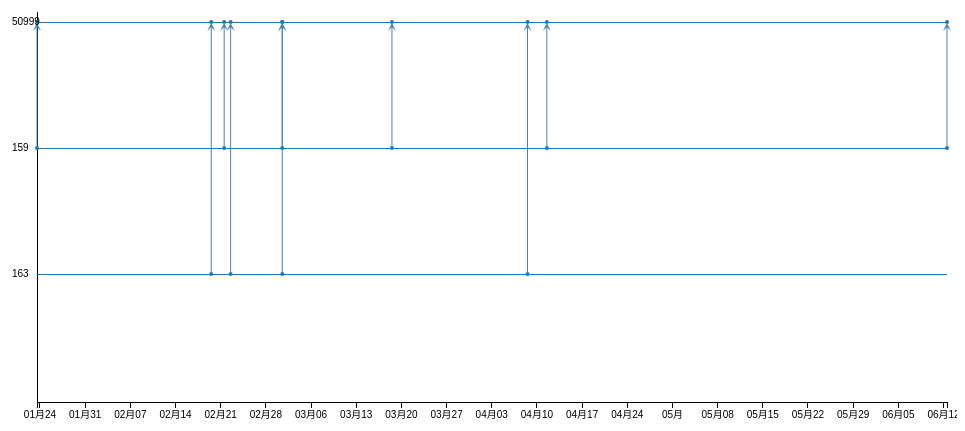
D3 v3 page, settled after 360 driven frames (6 s of simulated time); the page loaded 1 data file(s).


		var margin = {top: 10, right: 10, bottom: 100, left: 40},
			width = 960 - margin.left - margin.right,
			height = 500 - margin.top - margin.bottom;
				
    	var color = d3.scale.category10();			
		var parseDate = d3.time.format("%Y-%m-%d %H:%M:%S").parse;
		var lableWidth = margin.left;

		var customTimeFormat = d3.time.format.multi([
			[".%L", function(d) { return d.getMilliseconds(); }],
			[":%S", function(d) { return d.getSeconds(); }],
			["%H:%M", function(d) { return d.getMinutes(); }],
			["%H", function(d) { return d.getHours(); }],
			["%d", function(d) { return d.getDay() && d.getDate() != 1; }],
			["%m月%d", function(d) { return d.getDate() != 1; }],
			["%m月", function(d) { return d.getMonth(); }],
			["%Y年", function() { return true; }]
		]);

		var x = d3.time.scale().range([0, width]);
		var	y = d3.scale.linear().range([height, 0]);

		var xAxis = d3.svg.axis().scale(x).tickFormat(customTimeFormat).orient("bottom"),
			yAxis = d3.svg.axis().scale(y).tickFormat('').tickSize(0).orient("left");		  

		var zoom; 
			
		var svg = d3.select("body").append("svg")
					.attr("width", width + margin.left + margin.right)
					.attr("height", height + margin.top + margin.bottom);

		var defs = svg.append("defs");
		
		var clipPath = defs.append("clipPath")
					  .attr('id', 'chart-content') 
					  .append('rect') 
					  .attr('x', margin.left) 
					  .attr('y', 0) 
					  .attr('height', height) 
					  .attr('width', width);


		var arrowMarker = defs.append("marker")
						 .attr("id","arrow")
						 .attr("markerUnits","strokeWidth")
						 .attr("markerWidth","12")
						 .attr("markerHeight","12")
						 .attr("viewBox","0 0 12 12") 
						 .attr("refX","6")
						 .attr("refY","6")
						 .attr("orient","auto");
		
		var arrow_path = "M2,2 L10,6 L2,10 L6,6 L2,2";
								
		arrowMarker.append("path")
			.attr("d", arrow_path)
			.attr("fill", "steelblue");						

		var focus = svg.append("g")
			.attr("class", "focus")
			.attr("transform", "translate(" + margin.left + "," + margin.top + ")");


		var tip = d3.tip()
		  .attr('class', 'd3-tip')
		  .offset([-50, 0])
		  .direction('s')
		  .html(function(d) {
		    return "<span style='color:#fff; font-size:12px'>" + d.time + "</span>";
		  });
		svg.call(tip);

        var yLineArray;
		var rootData;		
		d3.json("timeData.json",function(error, root){			
			if( error ){
				return console.log(error);
			}			
			var paddingY = 10;
			var nodeLen = root.nodes.length;
			var lineGap = parseInt((height - paddingY) / nodeLen);
			rootData = root;	
			var minDt = d3.min(root.logs, function(d){ return parseDate(d.time);}); 
            var maxDt = d3.max(root.logs, function(d){ return parseDate(d.time);}); 
			x.domain(d3.extent(root.logs.map(function(d) { return parseDate(d.time); })));
			//x.domain([minDt, maxDt]);
		    zoom = d3.behavior.zoom() 
					.x(x) 
					.on('zoom', zoomed);
			svg.call(zoom)

			yLineArray = new Array(nodeLen);
			root.nodes.map(function(d, i) {
				yLineArray[d.key] = margin.top + paddingY + i * lineGap;
				var lineX = svg.append("g")
					.attr("transform", "translate(" + margin.left + "," + yLineArray[d.key] + ")");

				lineX.append("rect")
					 .style("fill", function (d, i) { return color(); })
					 .attr("class", "x axis")
					 .attr("width", width)
					 .attr("height", 1);

				lineX.append("text")
					 .attr("class", "label")
					 .attr("x", function(d) { return -25; })
					 .attr("y", 0)
					 .attr("dy", "3")
					 .text(d.key);					
			});

			reDraw();							
		});	
		var pointLine;
		function reDraw(){			
			focus.append("g")
				.attr("class", "x axis")
				.attr("transform", "translate(0," + height + ")")
				.call(xAxis);

			focus.append("g")
				.attr("class", "y axis")			
				.call(yAxis);

            pointLine = focus.selectAll("circle")
                .data(rootData.logs)
                .enter()  
                .append("g");
                                   
            pointLine.append("circle")
                .attr("class", "circle")
                .attr("r", 2.0)
                .attr("cx", function (d) { return x(parseDate(d.time)); })
                .attr("cy", function (d) { return yLineArray[d.mobile] - 10; })
                .attr("class", "circleMobile")
                .style("fill", function (d) { return color(); })
	  	        .on("mouseover", function(d,i){
		            
	            })	
                .on("mouseout", function(){
		            
	            });	

            pointLine.append("circle")
                .attr("class", "circle")
                .attr("r", 2.0)
                .attr("cx", function (d) { return x(parseDate(d.time)); })
                .attr("cy", function (d) { return yLineArray[d.site] - 10; })
                .attr("class", "circleSite")
                .style("fill", function (d) { return color(); })
	  	        .on("mouseover", function(d,i){
		            
	            })	
                .on("mouseout", function(){
		            
	            });

			pointLine.append("line")
				.attr("x1", function (d) { return x(parseDate(d.time)); })
				.attr("y1", function (d) { return yLineArray[d.mobile] - 10; })
				.attr("x2", function (d) { return x(parseDate(d.time)); })
				.attr("y2", function (d) { return yLineArray[d.site] - 5; })				
				.attr("class", "pathline")
				.attr("marker-end","url(#arrow)")
				.on('mouseover', tip.show)
				.on('mouseout', tip.hide);																										
		}

		function zoomed(){	
			svg.select('.x.axis').call(xAxis);
			focus.selectAll(".circleMobile")
				 .data(rootData.logs)
				 .attr('cx', function(d,i){
					return x(parseDate(d.time));
			     });
			focus.selectAll(".circleSite")
				 .data(rootData.logs)
				 .attr('cx', function(d,i){
					return x(parseDate(d.time));
			     });				 
			focus.selectAll(".pathline")
				 .data(rootData.logs)
				 .attr("x1", function (d) { return x(parseDate(d.time)); })
				 .attr("y1", function (d) { return yLineArray[d.mobile] - 10; })
				 .attr("x2", function (d) { return x(parseDate(d.time)); })
				 .attr("y2", function (d) { return yLineArray[d.site] - 5; });					 			
		}
        
// ── scripts/d3.menu.js
d3.menu = function() {
  var direction = d3_menu_direction,
      offset    = d3_menu_offset,
      html      = d3_menu_html,
      node      = initNode(),
      svg       = null,
      point     = null,
      target    = null

  function menu(vis) {
    svg = getSVGNode(vis)
    point = svg.createSVGPoint()
    document.body.appendChild(node)
  }

  menu.show = function() {
    var args = Array.prototype.slice.call(arguments)
    if(args[args.length - 1] instanceof SVGElement) target = args.pop()

    var content = html.apply(this, args),
        poffset = offset.apply(this, args),
        dir     = direction.apply(this, args),
        nodel   = d3.select(node), i = 0,
        coords

    nodel.html(content)
      .style({ opacity: 1, 'pointer-events': 'all' })

    while(i--) nodel.classed(directions[i], false)
    coords = direction_callbacks.get(dir).apply(this)
    nodel.classed(dir, true).style({
      top: (coords.top +  poffset[0]) + 'px',
      left: (coords.left + poffset[1]) + 'px'
    })

    return menu
  }


  menu.hide = function() {
    nodel = d3.select(node)
    nodel.style({ opacity: 0, 'pointer-events': 'none' })
    return menu
  }

  menu.attr = function(n, v) {
    if (arguments.length < 2 && typeof n === 'string') {
      return d3.select(node).attr(n)
    } else {
      var args =  Array.prototype.slice.call(arguments)
      d3.selection.prototype.attr.apply(d3.select(node), args)
    }

    return menu
  }

  menu.style = function(n, v) {
    if (arguments.length < 2 && typeof n === 'string') {
      return d3.select(node).style(n)
    } else {
      var args =  Array.prototype.slice.call(arguments)
      d3.selection.prototype.style.apply(d3.select(node), args)
    }

    return menu
  }

  menu.direction = function(v) {
    if (!arguments.length) return direction
    direction = v == null ? v : d3.functor(v)

    return menu
  }

  menu.offset = function(v) {
    if (!arguments.length) return offset
    offset = v == null ? v : d3.functor(v)

    return menu
  }

  menu.html = function(v) {
    if (!arguments.length) return html
    html = v == null ? v : d3.functor(v)

    return menu
  }

  function d3_menu_direction() { return 'se' }
  function d3_menu_offset() { return [0, 0] }
  function d3_menu_html() { return ' ' }

  var direction_callbacks = d3.map({
    n:  direction_n,
    s:  direction_s,
    e:  direction_e,
    w:  direction_w,
    nw: direction_nw,
    ne: direction_ne,
    sw: direction_sw,
    se: direction_se
  }),

  directions = direction_callbacks.keys()

  function direction_n() {
    var bbox = getScreenBBox()
    return {
      top:  bbox.n.y - node.offsetHeight,
      left: bbox.n.x - node.offsetWidth / 2
    }
  }

  function direction_s() {
    var bbox = getScreenBBox()
    return {
      top:  bbox.s.y,
      left: bbox.s.x - node.offsetWidth / 2
    }
  }

  function direction_e() {
    var bbox = getScreenBBox()
    return {
      top:  bbox.e.y - node.offsetHeight / 2,
      left: bbox.e.x
    }
  }

  function direction_w() {
    var bbox = getScreenBBox()
    return {
      top:  bbox.w.y - node.offsetHeight / 2,
      left: bbox.w.x - node.offsetWidth
    }
  }

  function direction_nw() {
    var bbox = getScreenBBox()
    return {
      top:  bbox.nw.y - node.offsetHeight,
      left: bbox.nw.x - node.offsetWidth
    }
  }

  function direction_ne() {
    var bbox = getScreenBBox()
    return {
      top:  bbox.ne.y - node.offsetHeight,
      left: bbox.ne.x
    }
  }

  function direction_sw() {
    var bbox = getScreenBBox()
    return {
      top:  bbox.sw.y,
      left: bbox.sw.x - node.offsetWidth
    }
  }

  function direction_se() {
    var bbox = getScreenBBox()
    return {
      top:  bbox.se.y,
      left: bbox.e.x
    }
  }

  function initNode() {
    var node = d3.select(document.createElement('div'))
    node.style({
      position: 'absolute',
      opacity: 0,
      pointerEvents: 'none',
      boxSizing: 'border-box'
    })

    return node.node()
  }

  function getSVGNode(el) {
    el = el.node()
    if(el.tagName.toLowerCase() == 'svg')
      return el

    return el.ownerSVGElement
  }

  // Private - gets the screen coordinates of a shape
  //
  // Given a shape on the screen, will return an SVGPoint for the directions
  // n(north), s(south), e(east), w(west), ne(northeast), se(southeast), nw(northwest),
  // sw(southwest).
  //
  //    +-+-+
  //    |   |
  //    +   +
  //    |   |
  //    +-+-+
  //
  // Returns an Object {n, s, e, w, nw, sw, ne, se}
  function getScreenBBox() {
    var targetel   = target || d3.event.target,
        bbox       = {},
        matrix     = targetel.getScreenCTM(),
        tbbox      = targetel.getBBox(),
        width      = tbbox.width,
        height     = tbbox.height,
        x          = tbbox.x,
        y          = tbbox.y,
        scrollTop  = document.documentElement.scrollTop || document.body.scrollTop,
        scrollLeft = document.documentElement.scrollLeft || document.body.scrollLeft


    point.x = x + scrollLeft
    point.y = y + scrollTop
    bbox.nw = point.matrixTransform(matrix)
    point.x += width
    bbox.ne = point.matrixTransform(matrix)
    point.y += height
    bbox.se = point.matrixTransform(matrix)
    point.x -= width
    bbox.sw = point.matrixTransform(matrix)
    point.y -= height / 2
    bbox.w  = point.matrixTransform(matrix)
    point.x += width
    bbox.e = point.matrixTransform(matrix)
    point.x -= width / 2
    point.y -= height / 2
    bbox.n = point.matrixTransform(matrix)
    point.y += height
    bbox.s = point.matrixTransform(matrix)

    return bbox
  }

  return menu
};

// ── scripts/d3.tip.js
// d3.tip
// Copyright (c) 2013 Justin Palmer
//
// Tooltips for d3.js SVG visualizations

// Public - contructs a new tooltip
//
// Returns a tip
d3.tip = function() {
  var direction = d3_tip_direction,
      offset    = d3_tip_offset,
      html      = d3_tip_html,
      node      = initNode(),
      svg       = null,
      point     = null,
      target    = null

  function tip(vis) {
    svg = getSVGNode(vis)
    point = svg.createSVGPoint()
    document.body.appendChild(node)
  }

  // Public - show the tooltip on the screen
  // Returns a tip
  tip.show = function() {
    var args = Array.prototype.slice.call(arguments)
    if(args[args.length - 1] instanceof SVGElement) target = args.pop()

    var content = html.apply(this, args),
        poffset = offset.apply(this, args),
        dir     = direction.apply(this, args),
        nodel   = d3.select(node), i = 0,
        coords

    nodel.html(content)
      .style({ opacity: 1, 'pointer-events': 'all' })

    while(i--) nodel.classed(directions[i], false)
    coords = direction_callbacks.get(dir).apply(this)
    nodel.classed(dir, true).style({
      top: (coords.top +  poffset[0]) + 'px',
      left: (coords.left + poffset[1]) + 'px'
    })

    return tip
  }

  // Public - hide the tooltip
  //
  // Returns a tip
  tip.hide = function() {
    nodel = d3.select(node)
    nodel.style({ opacity: 0, 'pointer-events': 'none' })
    return tip
  }

  // Public: Proxy attr calls to the d3 tip container.  Sets or gets attribute value.
  //
  // n - name of the attribute
  // v - value of the attribute
  //
  // Returns tip or attribute value
  tip.attr = function(n, v) {
    if (arguments.length < 2 && typeof n === 'string') {
      return d3.select(node).attr(n)
    } else {
      var args =  Array.prototype.slice.call(arguments)
      d3.selection.prototype.attr.apply(d3.select(node), args)
    }

    return tip
  }

  // Public: Proxy style calls to the d3 tip container.  Sets or gets a style value.
  //
  // n - name of the property
  // v - value of the property
  //
  // Returns tip or style property value
  tip.style = function(n, v) {
    if (arguments.length < 2 && typeof n === 'string') {
      return d3.select(node).style(n)
    } else {
      var args =  Array.prototype.slice.call(arguments)
      d3.selection.prototype.style.apply(d3.select(node), args)
    }

    return tip
  }

  // Public: Set or get the direction of the tooltip
  //
  // v - One of n(north), s(south), e(east), or w(west), nw(northwest),
  //     sw(southwest), ne(northeast) or se(southeast)
  //
  // Returns tip or direction
  tip.direction = function(v) {
    if (!arguments.length) return direction
    direction = v == null ? v : d3.functor(v)

    return tip
  }

  // Public: Sets or gets the offset of the tip
  //
  // v - Array of [x, y] offset
  //
  // Returns offset or
  tip.offset = function(v) {
    if (!arguments.length) return offset
    offset = v == null ? v : d3.functor(v)

    return tip
  }

  // Public: sets or gets the html value of the tooltip
  //
  // v - String value of the tip
  //
  // Returns html value or tip
  tip.html = function(v) {
    if (!arguments.length) return html
    html = v == null ? v : d3.functor(v)

    return tip
  }

  function d3_tip_direction() { return 'n' }
  function d3_tip_offset() { return [0, 0] }
  function d3_tip_html() { return ' ' }

  var direction_callbacks = d3.map({
    n:  direction_n,
    s:  direction_s,
    e:  direction_e,
    w:  direction_w,
    nw: direction_nw,
    ne: direction_ne,
    sw: direction_sw,
    se: direction_se
  }),

  directions = direction_callbacks.keys()

  function direction_n() {
    var bbox = getScreenBBox()
    return {
      top:  bbox.n.y - node.offsetHeight,
      left: bbox.n.x - node.offsetWidth / 2
    }
  }

  function direction_s() {
    var bbox = getScreenBBox()
    return {
      top:  bbox.s.y,
      left: bbox.s.x - node.offsetWidth / 2
    }
  }

  function direction_e() {
    var bbox = getScreenBBox()
    return {
      top:  bbox.e.y - node.offsetHeight / 2,
      left: bbox.e.x
    }
  }

  function direction_w() {
    var bbox = getScreenBBox()
    return {
      top:  bbox.w.y - node.offsetHeight / 2,
      left: bbox.w.x - node.offsetWidth
    }
  }

  function direction_nw() {
    var bbox = getScreenBBox()
    return {
      top:  bbox.nw.y - node.offsetHeight,
      left: bbox.nw.x - node.offsetWidth
    }
  }

  function direction_ne() {
    var bbox = getScreenBBox()
    return {
      top:  bbox.ne.y - node.offsetHeight,
      left: bbox.ne.x
    }
  }

  function direction_sw() {
    var bbox = getScreenBBox()
    return {
      top:  bbox.sw.y,
      left: bbox.sw.x - node.offsetWidth
    }
  }

  function direction_se() {
    var bbox = getScreenBBox()
    return {
      top:  bbox.se.y,
      left: bbox.e.x
    }
  }

  function initNode() {
    var node = d3.select(document.createElement('div'))
    node.style({
      position: 'absolute',
      opacity: 0,
      pointerEvents: 'none',
      boxSizing: 'border-box'
    })

    return node.node()
  }

  function getSVGNode(el) {
    el = el.node()
    if(el.tagName.toLowerCase() == 'svg')
      return el

    return el.ownerSVGElement
  }

  // Private - gets the screen coordinates of a shape
  //
  // Given a shape on the screen, will return an SVGPoint for the directions
  // n(north), s(south), e(east), w(west), ne(northeast), se(southeast), nw(northwest),
  // sw(southwest).
  //
  //    +-+-+
  //    |   |
  //    +   +
  //    |   |
  //    +-+-+
  //
  // Returns an Object {n, s, e, w, nw, sw, ne, se}
  function getScreenBBox() {
    var targetel   = target || d3.event.target,
        bbox       = {},
        matrix     = targetel.getScreenCTM(),
        tbbox      = targetel.getBBox(),
        width      = tbbox.width,
        height     = tbbox.height,
        x          = tbbox.x,
        y          = tbbox.y,
        scrollTop  = document.documentElement.scrollTop || document.body.scrollTop,
        scrollLeft = document.documentElement.scrollLeft || document.body.scrollLeft


    point.x = x + scrollLeft
    point.y = y + scrollTop
    bbox.nw = point.matrixTransform(matrix)
    point.x += width
    bbox.ne = point.matrixTransform(matrix)
    point.y += height
    bbox.se = point.matrixTransform(matrix)
    point.x -= width
    bbox.sw = point.matrixTransform(matrix)
    point.y -= height / 2
    bbox.w  = point.matrixTransform(matrix)
    point.x += width
    bbox.e = point.matrixTransform(matrix)
    point.x -= width / 2
    point.y -= height / 2
    bbox.n = point.matrixTransform(matrix)
    point.y += height
    bbox.s = point.matrixTransform(matrix)

    return bbox
  }

  return tip
};


### data: timeData.json
{
 "nodes": [
  {
   "key": "50999",
   "type": "site"
  },
  {
   "key": "159",
   "type": "mobile"
  },
  {
   "key": "163",
   "type": "mobile"
  }
 ],
 "logs": [
  {
   "time": "2016-02-19 12:56:12",
   "mobile": "163",
   "site": "50999"
  },
  {
   "time": "2016-03-01 12:56:12",
   "mobile": "163",
   "site": "50999"
  },
  {
   "time": "2016-04-11 12:56:12",
   "mobile": "159",
   "site": "50999"
  },
  {
   "time": "2016-06-12 12:56:12",
   "mobile": "159",
   "site": "50999"
  },
  {
   "time": "2016-01-23 12:56:12",
   "mobile": "159",
   "site": "50999"
  },
  {
   "time": "2016-02-22 12:56:12",
   "mobile": "163",
   "site": "50999"
  },
  {
   "time": "2016-03-01 12:56:12",
   "mobile": "159",
   "site": "50999"
  },
  {
   "time": "2016-03-18 12:56:12",
   "mobile": "159",
   "site": "50999"
  },
  "... 2 more items"
 ]
}